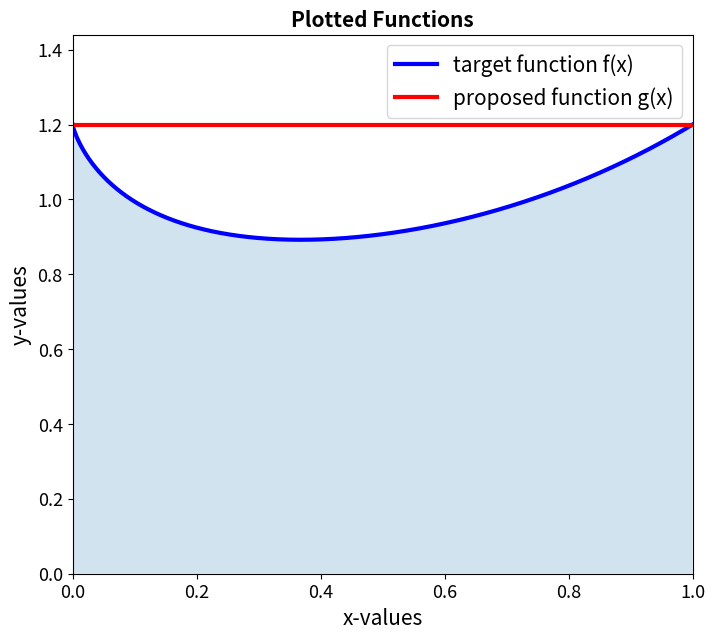
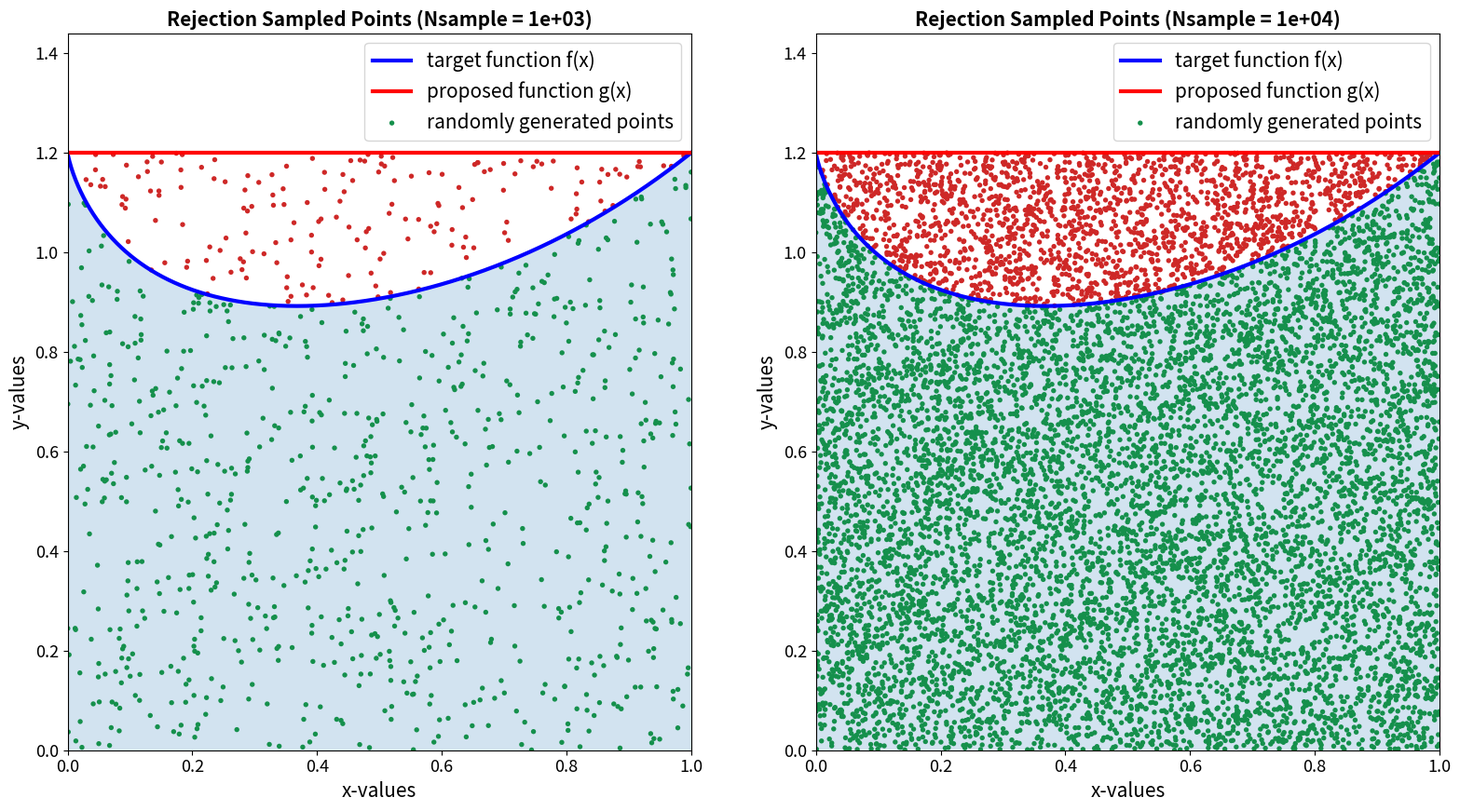
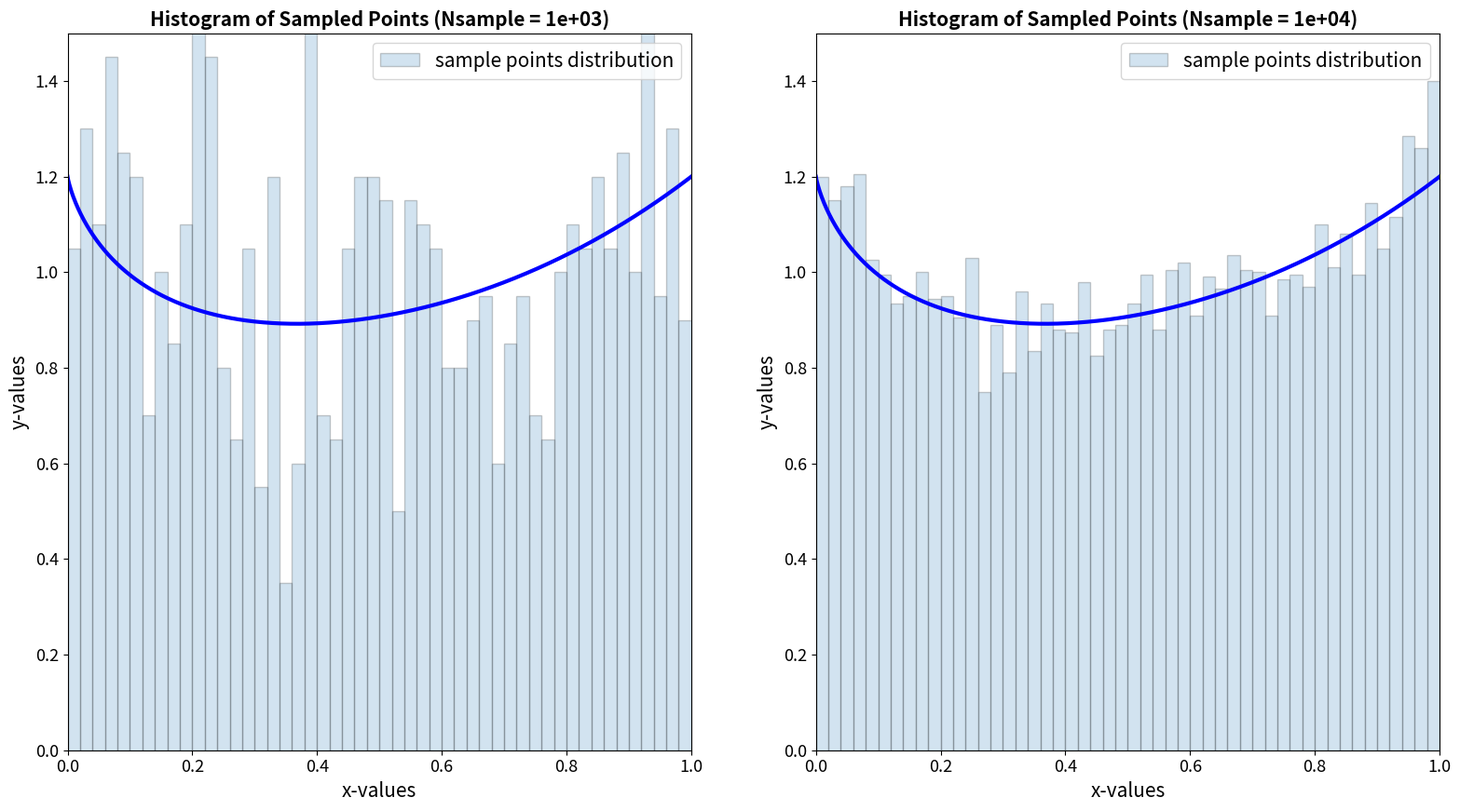
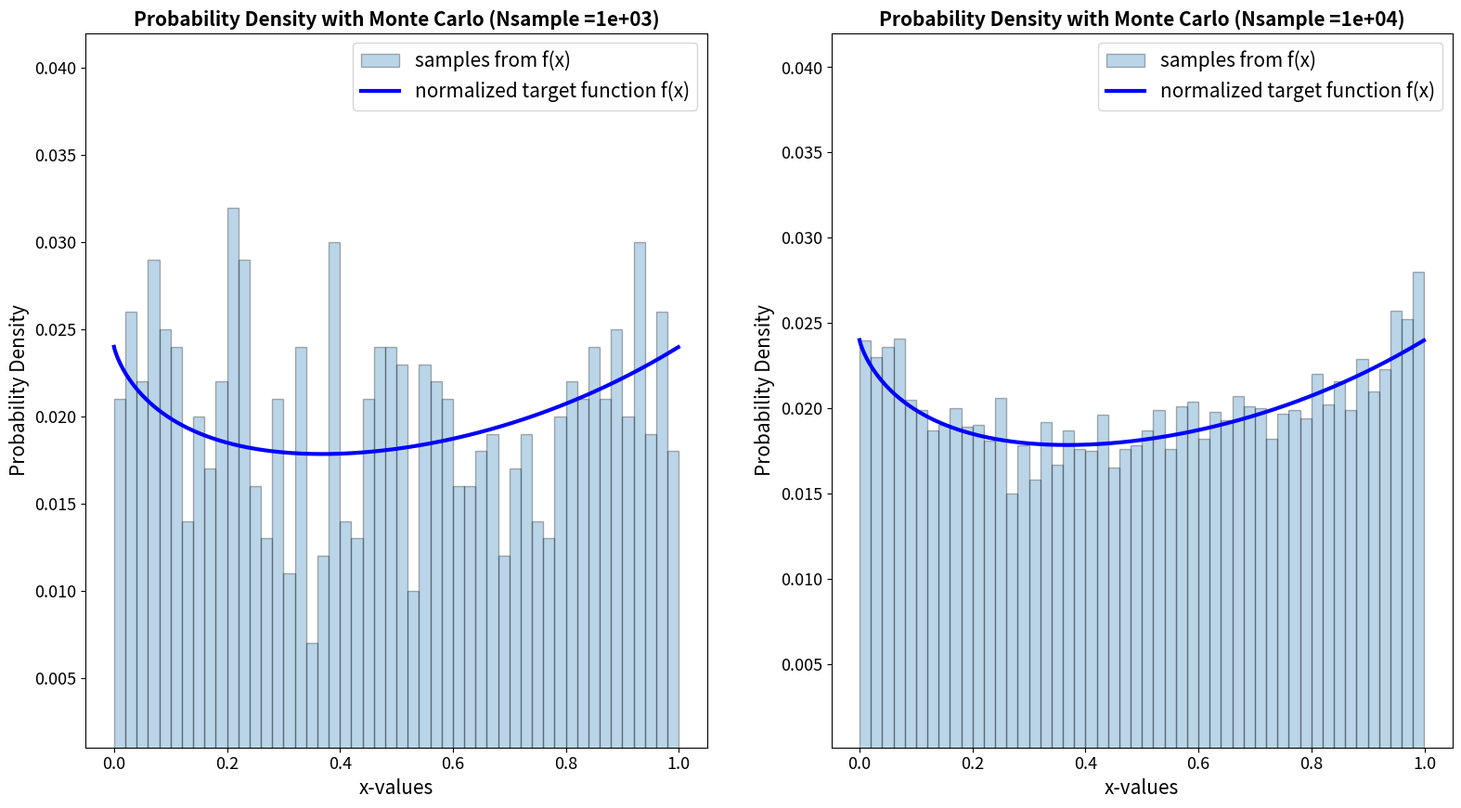

Python code for these plots, in order:
import numpy as np
import sys
import matplotlib.pyplot as plt

#sys.path.append(".")
#from Random import Random 

#global variables
bin_width = 0.
xmin = 0.
xmax = 1.
#random = Random()

# Normal distribution with mean zero and sigma = 1
# Note: multiply by bin width to match histogram
def f(x):
	return x**x + 0.2

def Plot_f(x,bin_width):
	return bin_width*f(x)

# Uniform (flat) distribution scaled to function max
# Note: multiply by bin width to match histogram
def Flat(x):
	return max(x)
	
def PlotFlat(x,bin_width):
	return bin_width*Flat(x)

# Get a random X value according to a flat distribution
def SampleFlat():
	return xmin + (xmax-xmin)*random.rand()

def sample(function, Nsample, xmin, xmax, ymax):
    #rand = random.rand(seed)
    samples = []
    x1 = np.random.uniform(low=xmin, high=xmax, size=Nsample)
    y1 = np.random.uniform(low=0, high=ymax, size=Nsample)
    passed = (y1 < function(x1)).astype(int)
    while len(samples) < Nsample:
        samples += x1[y1 < function(x1)].tolist()
    return x1, y1, passed, samples[:Nsample]

#main function
if __name__ == "__main__":

	# default number of samples
    Nsample = 10000

    # default seed
    seed = 5555

	# read the user-provided seed from the command line (if there)
	#figure out if you have to have -- flags before - flags or not
    if '-Nsample' in sys.argv:
        p = sys.argv.index('-Nsample')
        Nsample = int(sys.argv[p+1])
    if '-h' in sys.argv or '--help' in sys.argv:
        print ("Usage: %s [-Nsample] number" % sys.argv[0])
        print
        sys.exit(1)  

    
    ### PART 1 - plot target function f(x) and proposed function g(x)

    # generates x values to be evaluted by the defined function f(x)
    
    xs = np.linspace(0, 1, 1000)
    ys = f(xs)
    
    # create the plot

    plt.plot(xs, ys, label = "target function f(x)", color = 'blue', linestyle ='-', linewidth = 3)
    plt.plot([xmin, xmax], [max(ys), max(ys)],label = "proposed function g(x)" , color = 'red', linestyle = '-', linewidth = 3)
    plt.title("Plotted Functions", fontsize = 15, fontweight = 'bold')
    plt.fill_between(xs, ys, 0, alpha = 0.2)
    plt.xlim(min(xs),max(xs))
    plt.ylim(0, 1.2*max(ys))
    plt.xlabel("x-values", fontsize = 15)
    plt.ylabel("y-values", fontsize = 15)
    plt.tick_params(axis = 'both', labelsize = 13)
    plt.legend(fontsize = 15, loc = 'upper right')
    figure = plt.gcf()
    figure.set_size_inches(8,7)
    plt.savefig("plot1_Functions.pdf")
    plt.show()

    ### PART 2 - perform rejection sampling

    # uses defined sample function that generates random x and y values for sampling
    # returns:
    # x and y values for visualization of points. not needed for analysis.
    # an array of booleans that tracks which randomly generated points are 'hits' and 'misses'
    # an array that gives the actualy value of each hit and miss

    x, y, hits, samples = sample(f, Nsample, xmin, xmax, max(ys))
    x_c, y_c, hits_c, samples_c = sample(f, int(Nsample*0.1), xmin, xmax, max(ys))

    # create the scatter plots

    # scatter plot for Nsample 

    plt.subplot(1, 2, 2)
    plt.plot(xs, ys, label = "target function f(x)", color = 'blue', linestyle = '-', linewidth = 3)
    plt.fill_between(xs, ys, 0, alpha = 0.2)
    plt.plot([xmin, xmax], [max(ys), max(ys)],label = "proposed function g(x)" , color='red', linestyle='-', linewidth=3)
    plt.scatter(x, y, c=hits, cmap="RdYlGn", vmin=-0.1, vmax=1.1, lw=0, s=15, label = "randomly generated points")
    plt.xlabel("x-values", fontsize = 15)
    plt.ylabel("y-values", fontsize = 15)
    plt.tick_params(axis = 'both', labelsize = 13)
    plt.title("Rejection Sampled Points (Nsample = " + str("{:.0e}".format(Nsample))+")", fontsize = 15, fontweight = 'bold') 
    plt.xlim(xmin, max(xs))
    plt.ylim(0, 1.2*max(ys))
    plt.legend(fontsize = 15)
    
    # scatter plot for Nsample/10, just for educational purposes

    plt.subplot(1, 2, 1)
    plt.plot(xs, ys, label = "target function f(x)", color = 'blue', linestyle = '-', linewidth = 3)
    plt.fill_between(xs, ys, 0, alpha = 0.2)
    plt.plot([xmin, xmax], [max(ys), max(ys)],label = "proposed function g(x)" , color='red', linestyle='-', linewidth=3) 
    plt.scatter(x_c, y_c, c=hits_c, cmap="RdYlGn", vmin=-0.1, vmax=1.1, lw=0, s=15, label = "randomly generated points")
    plt.xlabel("x-values", fontsize = 15)
    plt.ylabel("y-values", fontsize = 15)
    plt.title("Rejection Sampled Points (Nsample = " + str("{:.0e}".format(Nsample*0.1))+")", fontsize = 15, fontweight = 'bold')
    plt.tick_params(axis = 'both', labelsize = 13)
    plt.xlim(xmin, max(xs))
    plt.ylim(0, 1.2*max(ys))
    plt.legend(fontsize = 15)

    figure = plt.gcf()
    figure.set_size_inches(19,10)
    plt.savefig("plot2_RejectionSampling.pdf")
    plt.show()
    
    # the efficiency is the number of hits / the total number of draws,
    # which is the same as the mean of the boolean array 'hits'
    # this prints the efficiency

    print(f"Efficiency was {hits.mean() * 100:0.1f}%")
 
    ### PART 3 - plot the sample distribution
   
    # plot for Nsample

    plt.subplot(1, 2, 2)
    plt.plot(xs, ys, linewidth = 3, color = 'blue')
    plt.hist(samples, density = True, alpha = 0.2, label = "sample points distribution", bins = 50, linewidth = 1, edgecolor = 'k')
    plt.xlim(xmin, xmax)
    plt.ylim(0, 1.5)
    plt.title("Histogram of Sampled Points (Nsample = " + str("{:.0e}".format(Nsample))+")", fontsize = 15, fontweight = 'bold') 
    plt.xlabel("x-values", fontsize = 15)
    plt.ylabel("y-values", fontsize = 15)
    plt.tick_params(axis = 'both', labelsize = 13)
    plt.legend(fontsize = 15, loc = 'upper right')

    # plot for Nsample/10

    plt.subplot(1, 2, 1)
    plt.plot(xs, ys, linewidth = 3, color = 'blue')
    plt.hist(samples_c, density = True, alpha = 0.2, label = "sample points distribution", bins = 50, linewidth = 1, edgecolor = 'k')
    plt.xlim(xmin, xmax)
    plt.ylim(0, 1.5)
    plt.title("Histogram of Sampled Points (Nsample = " + str("{:.0e}".format(Nsample*0.1))+")", fontsize = 15, fontweight = 'bold')
    plt.xlabel("x-values", fontsize = 15)
    plt.ylabel("y-values", fontsize = 15)
    plt.tick_params(axis = 'both', labelsize = 13)
    plt.legend(fontsize = 15, loc = 'upper right')

    figure = plt.gcf()
    figure.set_size_inches(19,10)
    plt.savefig("plot3_SampleDistribution.pdf")
    plt.show()

    ### PART 4 - normalize data for probability distribution
    
    # the code for this is borrowed from Dr. Rogan 
    # (I promise to give it back)

    # plot for Nsample

    plt.subplot(1, 2, 2)
    weights = np.ones_like(samples) / len(samples)
    n = plt.hist(samples,weights=weights,alpha=0.3,label="samples from f(x)",bins=50, linewidth = 1, edgecolor = 'k')
    plt.ylabel("Probability Density", fontsize = 15)
    plt.xlabel("x-values", fontsize = 15)
    bin_width = n[1][1] - n[1][0]
    hist_max = max(n[0])
    plt.ylim(min(bin_width*f(xmax), 1./float(Nsample+1)),1.5*max(hist_max, bin_width*f(0)))

    x = np.arange(xmin,xmax,0.001)
    y_norm = list(map(Plot_f,x,np.ones_like(x)*bin_width))
    plt.plot(x,y_norm,color='blue', linewidth = 3, label = "normalized target function f(x)")
    plt.title("Probability Density with Monte Carlo (Nsample =" + str("{:.0e}".format(Nsample))+")", fontsize = 15, fontweight = 'bold')
    plt.legend(fontsize = 15)
    plt.tick_params(axis = 'both', labelsize = 13)
 
    # plot for Nsample/10

    plt.subplot(1, 2, 1)
    weights_c = np.ones_like(samples_c) / len(samples_c)
    n_c = plt.hist(samples_c,weights=weights_c,alpha=0.3,label="samples from f(x)",bins=50, linewidth = 1, edgecolor = 'k')
    plt.ylabel("Probability Density", fontsize = 15)
    plt.xlabel("x-values", fontsize = 15)
    bin_width_c = n_c[1][1] - n_c[1][0]
    hist_max_c = max(n_c[0])
    plt.ylim(min(bin_width*f(xmax), 1./float((Nsample*0.1)+1)),1.5*max(hist_max, bin_width*f(0)))

    x = np.arange(xmin,xmax,0.001)
    y_norm = list(map(Plot_f,x,np.ones_like(x)*bin_width_c))
    plt.plot(x,y_norm,color='blue', linewidth = 3, label = "normalized target function f(x)")
    plt.title("Probability Density with Monte Carlo (Nsample =" + str("{:.0e}".format(Nsample*0.1))+")", fontsize = 15, fontweight = 'bold') 
    plt.legend(fontsize = 15)
    plt.tick_params(axis = 'both', labelsize = 13)

    figure = plt.gcf()
    figure.set_size_inches(19,10)
    plt.savefig("plot4_ProbabilityDensity.pdf")
    plt.show()
